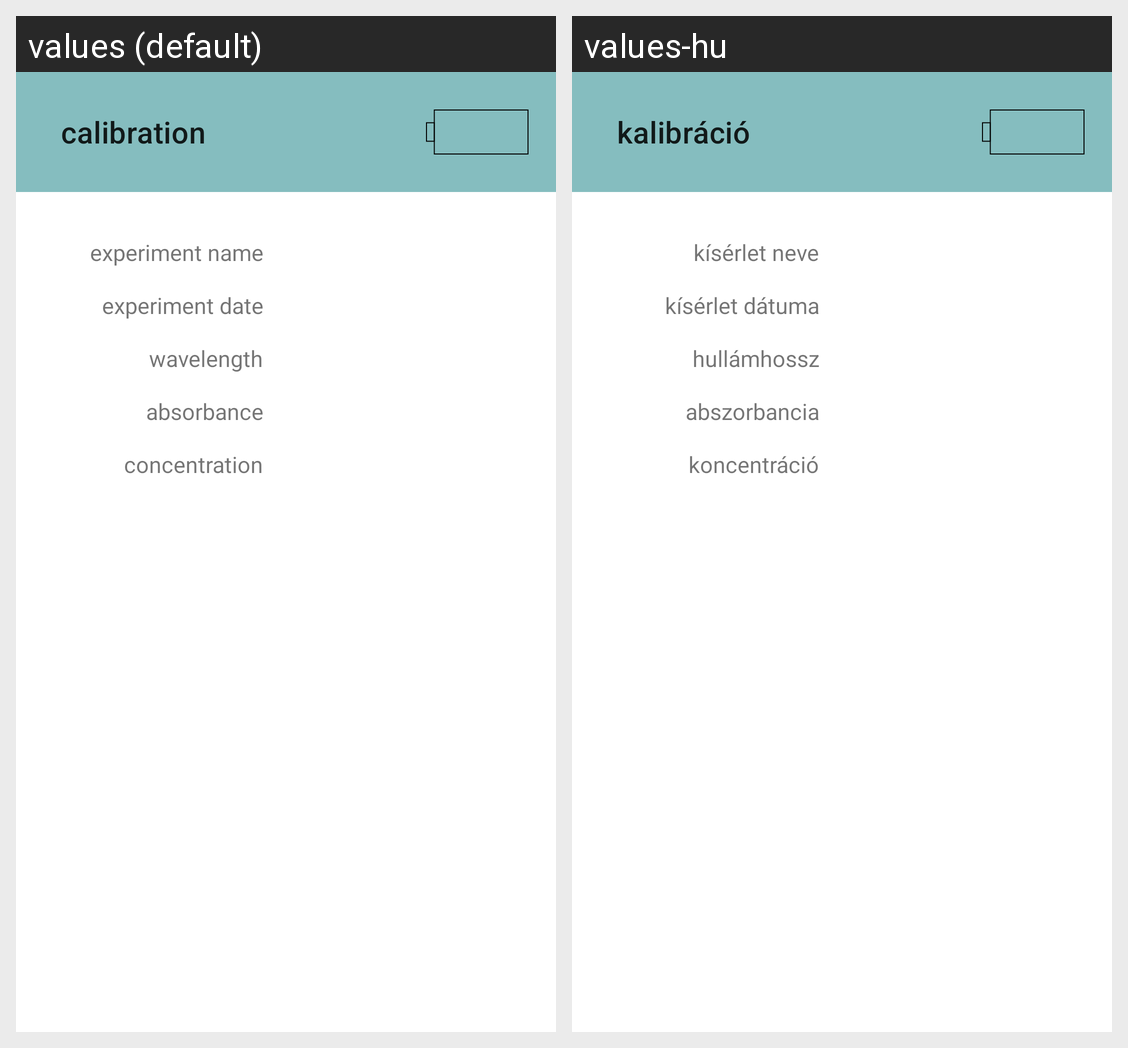

Here is an Android app screen in its default locale and in the app's own translations. Write out the translated-string differences for the strings that appear on this screen.
Android screen res/layout/activity_calibration.xml rendered under 2 locales, left to right: values (default), values-hu. Device: Nexus 5 (rendered at 1080×1920; each locale shown at half size, 540×960, under a caption strip naming it); theme AppTheme.
Strings drawn on this screen, with the default value and each locale's value (text and hints the layout hard-codes, and strings that could not be matched under every locale, appear in the picture but are not listed):

title_calibration_page
  values: calibration
  values-hu: kalibráció

label_experiment_name
  values: experiment name
  values-hu: kísérlet neve

label_experiment_date
  values: experiment date
  values-hu: kísérlet dátuma

label_wavelength
  values: wavelength
  values-hu: hullámhossz

label_absorbance
  values: absorbance
  values-hu: abszorbancia

label_concentration
  values: concentration
  values-hu: koncentráció
